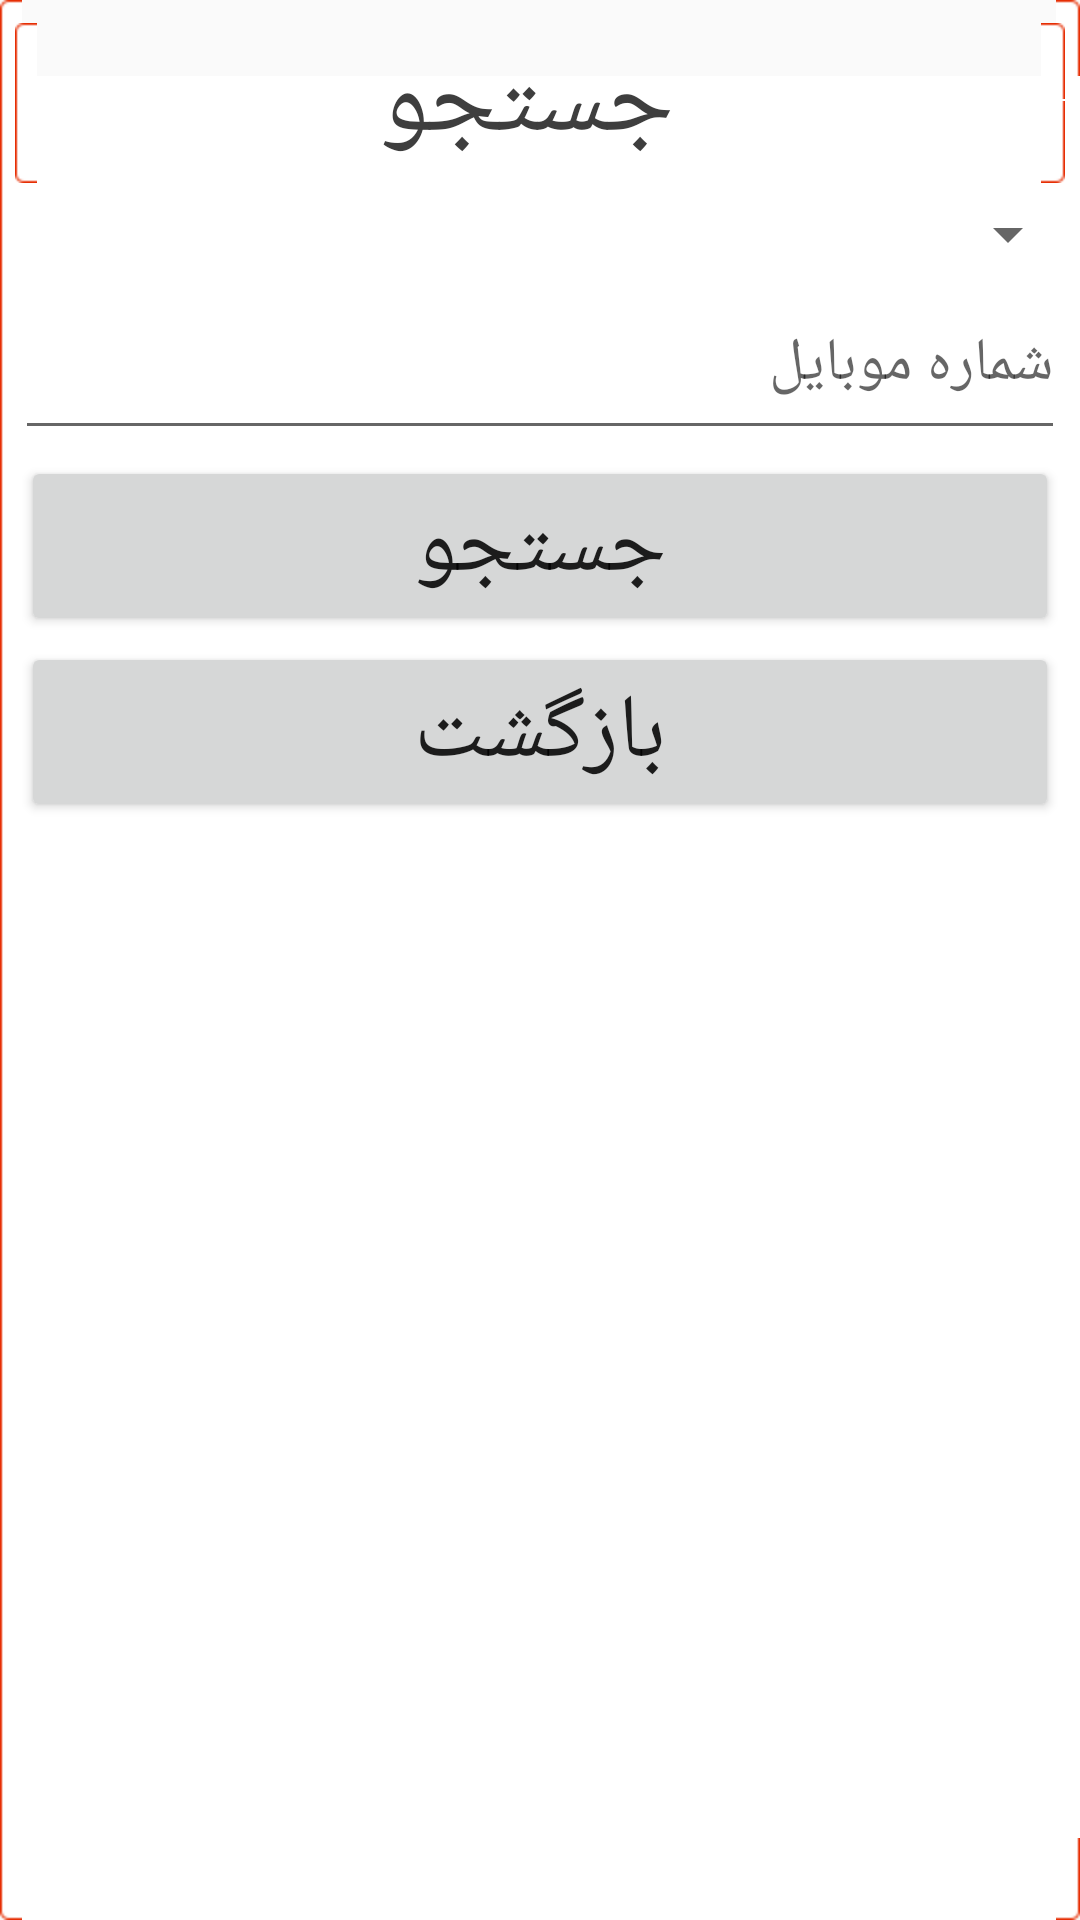

Here is an Android app screen rendered from its layout file. Give the layout XML and the strings, colors and styles it references.
<!-- AndroidManifest.xml: application theme AppTheme -->
<!-- res/layout/dialog_find.xml -->
<?xml version="1.0" encoding="utf-8"?>
<LinearLayout xmlns:android="http://schemas.android.com/apk/res/android" xmlns:app="http://schemas.android.com/apk/res-auto" android:orientation="vertical" android:background="@mipmap/input_box_error" android:layout_width="wrap_content" android:layout_height="330dp">
    <LinearLayout android:gravity="center" android:orientation="vertical" android:layout_width="match_parent" android:layout_height="wrap_content">
        <TextView android:textSize="35sp" android:textColor="#3e3e3e" android:gravity="center" android:layout_gravity="center" android:id="@+id/textView1" android:background="@mipmap/input_box_error" android:layout_width="match_parent" android:layout_height="wrap_content" android:layout_margin="5dp" android:text=" جستجو"/>
        <LinearLayout android:orientation="horizontal" android:id="@+id/row_postalcode" android:layout_width="match_parent" android:layout_height="wrap_content">
            <Spinner android:id="@+id/spinner1" android:layout_width="92dp" android:layout_height="match_parent" android:layout_weight="0.26" android:spinnerMode="dialog"/>
        </LinearLayout>
        <LinearLayout android:orientation="horizontal" android:id="@+id/row_mobilenumber" android:layout_width="match_parent" android:layout_height="wrap_content">
            <EditText android:textSize="20sp" android:id="@+id/txt_finddialog_value" android:layout_width="match_parent" android:layout_height="60dp" android:layout_marginLeft="5dp" android:layout_marginRight="5dp" android:hint="شماره موبایل" android:ems="15" android:maxLength="11" android:inputType="number"/>
        </LinearLayout>
        <LinearLayout android:gravity="center" android:orientation="horizontal" android:layout_width="match_parent" android:layout_height="wrap_content" android:layout_marginLeft="5dp" android:layout_marginRight="5dp">
            <Button android:textSize="30sp" android:id="@+id/btn_finddialog_ok" android:layout_width="wrap_content" android:layout_height="60dp" android:layout_margin="2dp" android:text="جستجو" android:layout_weight="1"/>
        </LinearLayout>
        <LinearLayout android:gravity="center" android:orientation="horizontal" android:layout_width="match_parent" android:layout_height="60dp" android:layout_marginLeft="5dp" android:layout_marginRight="5dp" android:layout_weight="1">
            <Button android:textSize="30sp" android:id="@+id/btn_finddialog_cancel" android:layout_width="wrap_content" android:layout_height="60dp" android:layout_margin="2dp" android:text="بازگشت" android:layout_weight="1"/>
        </LinearLayout>
    </LinearLayout>
</LinearLayout>
<!-- resources referenced by this layout -->
<resources>
  <style name="AppTheme" parent="Theme.AppCompat.Light.DarkActionBar">
          
          <item name="colorPrimary">@color/colorPrimary</item>
          <item name="colorPrimaryDark">@color/colorPrimaryDark</item>
          <item name="colorAccent">@color/colorAccent</item>
      </style>
  <!-- not gathered from this repository: default colours our renderer supplied (Android Studio template values) -->
  <color name="colorPrimary">#FF6200EE</color>
  <color name="colorPrimaryDark">#FF3700B3</color>
  <color name="colorAccent">#FF03DAC5</color>
</resources>
